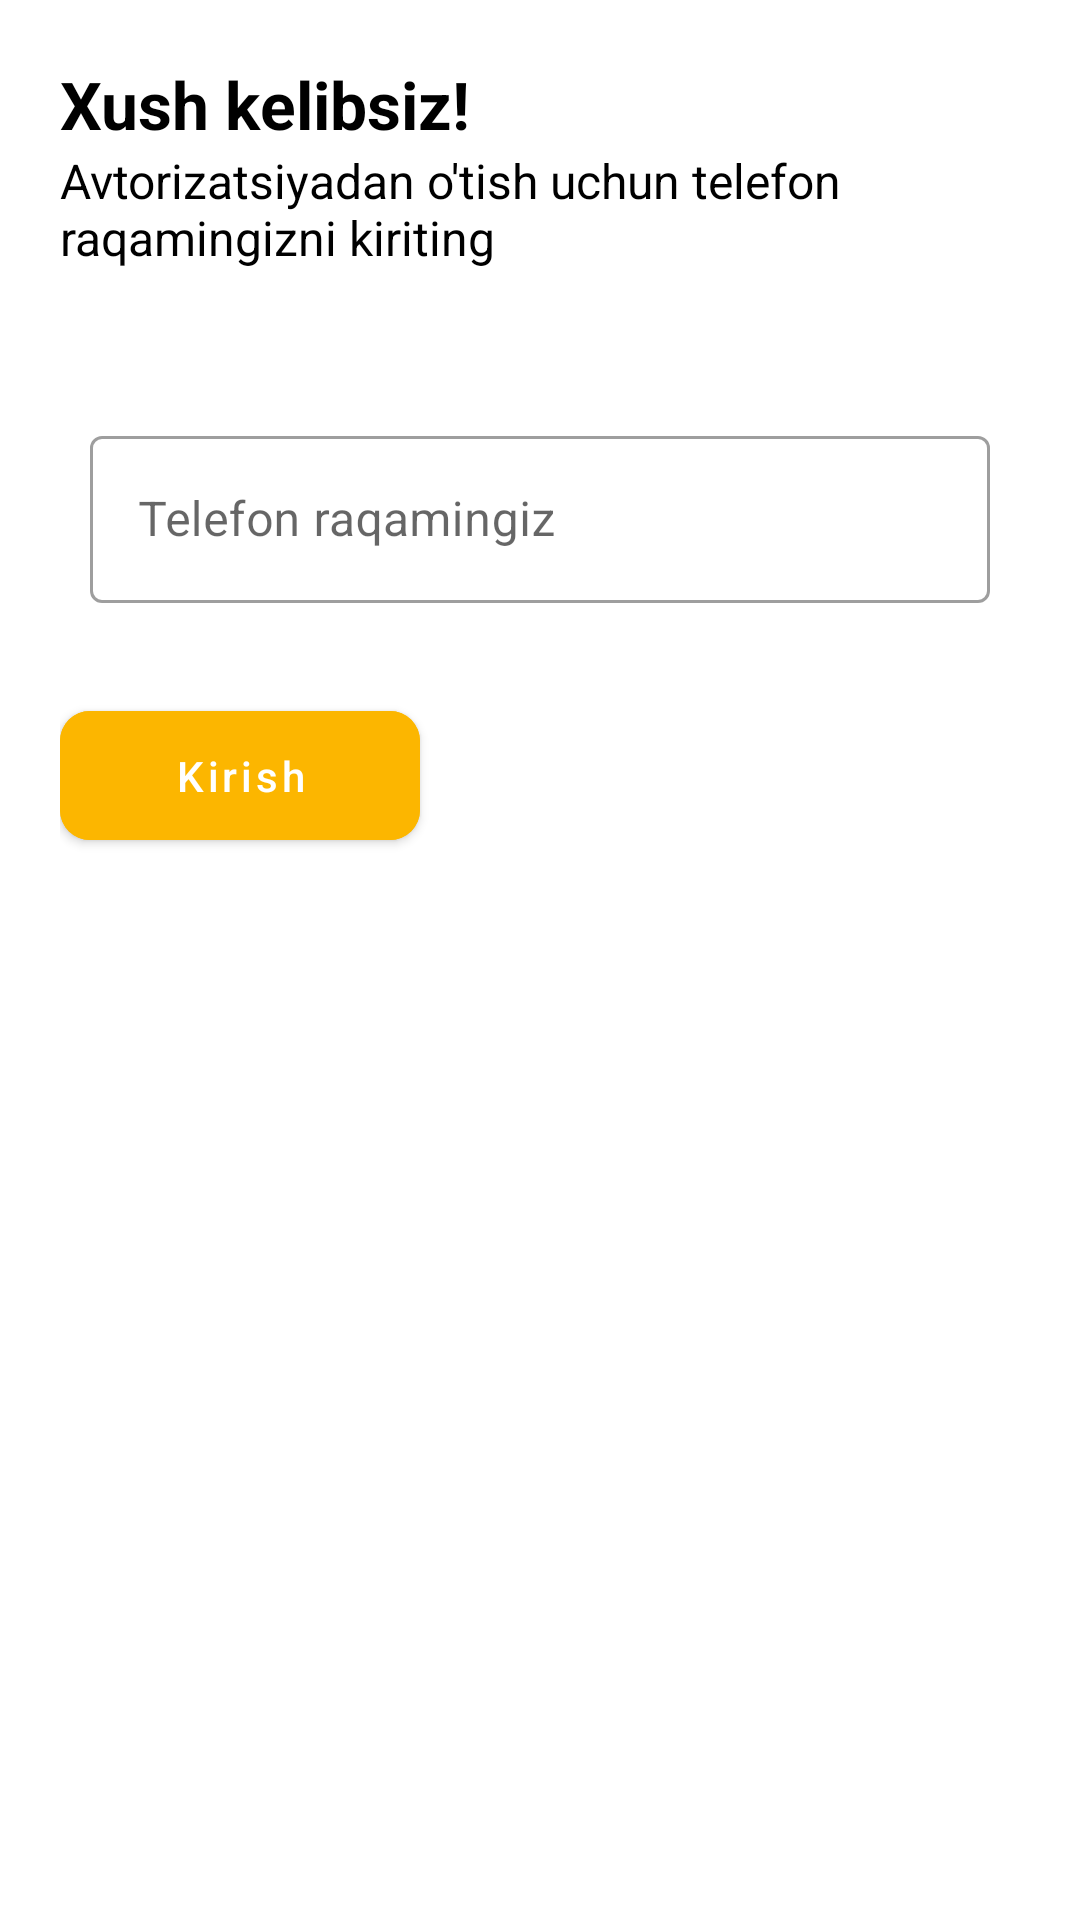

Reconstruct the res/layout file that produces this screen, plus the resources it refers to.
<!-- AndroidManifest.xml: application theme Theme.AutorizatsiyaApp -->
<!-- res/layout/fragment_edit_number.xml -->
<?xml version="1.0" encoding="utf-8"?>
<LinearLayout xmlns:android="http://schemas.android.com/apk/res/android"
    xmlns:tools="http://schemas.android.com/tools"
    android:layout_width="match_parent"
    android:layout_height="match_parent"
    xmlns:app="http://schemas.android.com/apk/res-auto"
    android:orientation="vertical"
    android:padding="20dp"
    tools:context=".fragments.EditNumberFragment">

    <TextView
        android:layout_width="match_parent"
        android:layout_height="wrap_content"
        android:text="Xush kelibsiz!"
        android:textColor="@color/black"
        android:textStyle="bold"
        android:textSize="22sp" />

    <TextView
        android:layout_width="300dp"
        android:layout_height="wrap_content"
        android:textColor="@color/black"
        android:textSize="16sp"
        android:text="Avtorizatsiyadan o'tish uchun telefon raqamingizni kiriting" />


    <com.google.android.material.textfield.TextInputLayout
        android:layout_width="match_parent"
        android:layout_height="wrap_content"
        android:layout_marginHorizontal="10dp"
        android:layout_marginTop="50dp"
        style="@style/Widget.MaterialComponents.TextInputLayout.OutlinedBox">

        <com.google.android.material.textfield.TextInputEditText
            android:layout_width="match_parent"
            android:layout_height="wrap_content"
            android:hint="Telefon raqamingiz"
            android:id="@+id/editNumber"
            android:inputType="number" />

    </com.google.android.material.textfield.TextInputLayout>

    <com.google.android.material.button.MaterialButton
        android:layout_width="120dp"
        android:layout_height="wrap_content"
        android:backgroundTint="#FCB600"
        android:layout_marginTop="30dp"
        android:text="Kirish"
        android:textAllCaps="false"
        app:cornerRadius="10dp"
        android:id="@+id/btnGo"
        android:padding="12dp" />

</LinearLayout>
<!-- resources referenced by this layout -->
<resources>
  <style name="Theme.AutorizatsiyaApp" parent="Theme.MaterialComponents.DayNight.NoActionBar">
          
          <item name="colorPrimary">@color/purple_500</item>
          <item name="colorPrimaryVariant">@color/purple_700</item>
          <item name="colorOnPrimary">@color/white</item>
          
          <item name="colorSecondary">@color/teal_200</item>
          <item name="colorSecondaryVariant">@color/teal_700</item>
          <item name="colorOnSecondary">@color/black</item>
          
          <item name="android:statusBarColor" tools:targetApi="l">?attr/colorPrimaryVariant</item>
          
      </style>
  <!-- not gathered from this repository: default colours our renderer supplied (Android Studio template values) -->
  <color name="purple_500">#FF6200EE</color>
  <color name="purple_700">#FF3700B3</color>
  <color name="teal_200">#FF03DAC5</color>
  <color name="teal_700">#FF018786</color>
  <color name="black">#FF000000</color>
  <color name="white">#FFFFFFFF</color>
</resources>
